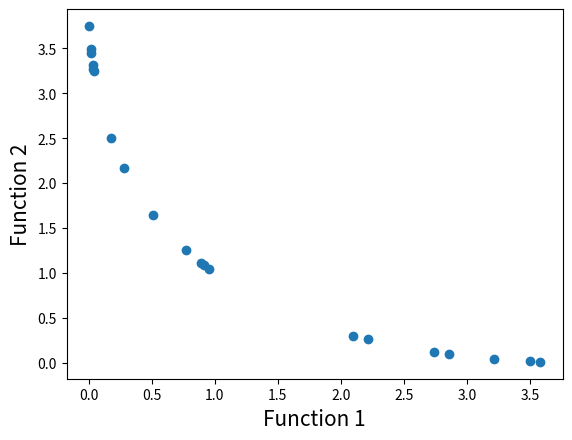

The script that saved this image:
#Importing required modules
import math
import random
import matplotlib.pyplot as plt

#First function to optimize
def function1(x):
    value = -x**2
    return value

#Second function to optimize
def function2(x):
    value = -(x-2)**2
    return value

#Function to find index of list
def index_of(a,list):
    for i in range(0,len(list)):
        if list[i] == a:
            return i
    return -1

#Function to sort by values
def sort_by_values(list1, values):
    sorted_list = []
    while(len(sorted_list)!=len(list1)):
        if index_of(min(values),values) in list1:
            sorted_list.append(index_of(min(values),values))
        values[index_of(min(values),values)] = math.inf
    return sorted_list

#Function to carry out NSGA-II's fast non dominated sort
def fast_non_dominated_sort(values1, values2):
    S=[[] for i in range(0,len(values1))]
    front = [[]]
    n=[0 for i in range(0,len(values1))]
    rank = [0 for i in range(0, len(values1))]

    for p in range(0,len(values1)):
        S[p]=[]
        n[p]=0
        for q in range(0, len(values1)):
            if (values1[p] > values1[q] and values2[p] > values2[q]) or (values1[p] >= values1[q] and values2[p] > values2[q]) or (values1[p] > values1[q] and values2[p] >= values2[q]):
                if q not in S[p]:
                    S[p].append(q)
            elif (values1[q] > values1[p] and values2[q] > values2[p]) or (values1[q] >= values1[p] and values2[q] > values2[p]) or (values1[q] > values1[p] and values2[q] >= values2[p]):
                n[p] = n[p] + 1
        if n[p]==0:
            rank[p] = 0
            if p not in front[0]:
                front[0].append(p)

    i = 0
    while(front[i] != []):
        Q=[]
        for p in front[i]:
            for q in S[p]:
                n[q] =n[q] - 1
                if( n[q]==0):
                    rank[q]=i+1
                    if q not in Q:
                        Q.append(q)
        i = i+1
        front.append(Q)

    del front[len(front)-1]
    return front

#Function to calculate crowding distance
def crowding_distance(values1, values2, front):
    distance = [0 for i in range(0,len(front))]
    sorted1 = sort_by_values(front, values1[:])
    sorted2 = sort_by_values(front, values2[:])
    distance[0] = 4444444444444444
    distance[len(front) - 1] = 4444444444444444
    for k in range(1,len(front)-1):
        distance[k] = distance[k]+ (values1[sorted1[k+1]] - values2[sorted1[k-1]])/(max(values1)-min(values1))
    for k in range(1,len(front)-1):
        distance[k] = distance[k]+ (values1[sorted2[k+1]] - values2[sorted2[k-1]])/(max(values2)-min(values2))
    return distance

#Function to carry out the crossover
def crossover(a,b):
    r=random.random()
    if r>0.5:
        return mutation((a+b)/2)
    else:
        return mutation((a-b)/2)

#Function to carry out the mutation operator
def mutation(solution):
    mutation_prob = random.random()
    if mutation_prob <1:
        solution = min_x+(max_x-min_x)*random.random()
    return solution

#Main program starts here
pop_size = 20
max_gen = 921

#Initialization
min_x=-55
max_x=55
#random.random() 产生0 - 1 之间的随机数
#产生pop_size这么多数，每个数的大小为min_x+(max_x-min_x)*random.random()
solution=[min_x+(max_x-min_x)*random.random() for i in range(0,pop_size)]
gen_no=0
while(gen_no<max_gen):
    function1_values = [function1(solution[i])for i in range(0,pop_size)]
    function2_values = [function2(solution[i])for i in range(0,pop_size)]
    non_dominated_sorted_solution = fast_non_dominated_sort(function1_values[:],function2_values[:])
    print("The best front for Generation number ",gen_no, " is")
    for valuez in non_dominated_sorted_solution[0]:
        print(round(solution[valuez],3),end=" ")
    print("\n")
    crowding_distance_values=[]
    for i in range(0,len(non_dominated_sorted_solution)):
        crowding_distance_values.append(crowding_distance(function1_values[:],function2_values[:],non_dominated_sorted_solution[i][:]))
    solution2 = solution[:]
    #Generating offsprings
    while(len(solution2)!=2*pop_size):
        a1 = random.randint(0,pop_size-1)
        b1 = random.randint(0,pop_size-1)
        solution2.append(crossover(solution[a1],solution[b1]))
    function1_values2 = [function1(solution2[i])for i in range(0,2*pop_size)]
    function2_values2 = [function2(solution2[i])for i in range(0,2*pop_size)]
    non_dominated_sorted_solution2 = fast_non_dominated_sort(function1_values2[:],function2_values2[:])
    crowding_distance_values2=[]
    for i in range(0,len(non_dominated_sorted_solution2)):
        crowding_distance_values2.append(crowding_distance(function1_values2[:],function2_values2[:],non_dominated_sorted_solution2[i][:]))
    new_solution= []
    for i in range(0,len(non_dominated_sorted_solution2)):
        non_dominated_sorted_solution2_1 = [index_of(non_dominated_sorted_solution2[i][j],non_dominated_sorted_solution2[i] ) for j in range(0,len(non_dominated_sorted_solution2[i]))]
        front22 = sort_by_values(non_dominated_sorted_solution2_1[:], crowding_distance_values2[i][:])
        front = [non_dominated_sorted_solution2[i][front22[j]] for j in range(0,len(non_dominated_sorted_solution2[i]))]
        front.reverse()
        for value in front:
            new_solution.append(value)
            if(len(new_solution)==pop_size):
                break
        if (len(new_solution) == pop_size):
            break
    solution = [solution2[i] for i in new_solution]
    gen_no = gen_no + 1

#Lets plot the final front now
function1 = [i * -1 for i in function1_values]
function2 = [j * -1 for j in function2_values]
plt.xlabel('Function 1', fontsize=15)
plt.ylabel('Function 2', fontsize=15)
plt.scatter(function1, function2)
plt.show()
